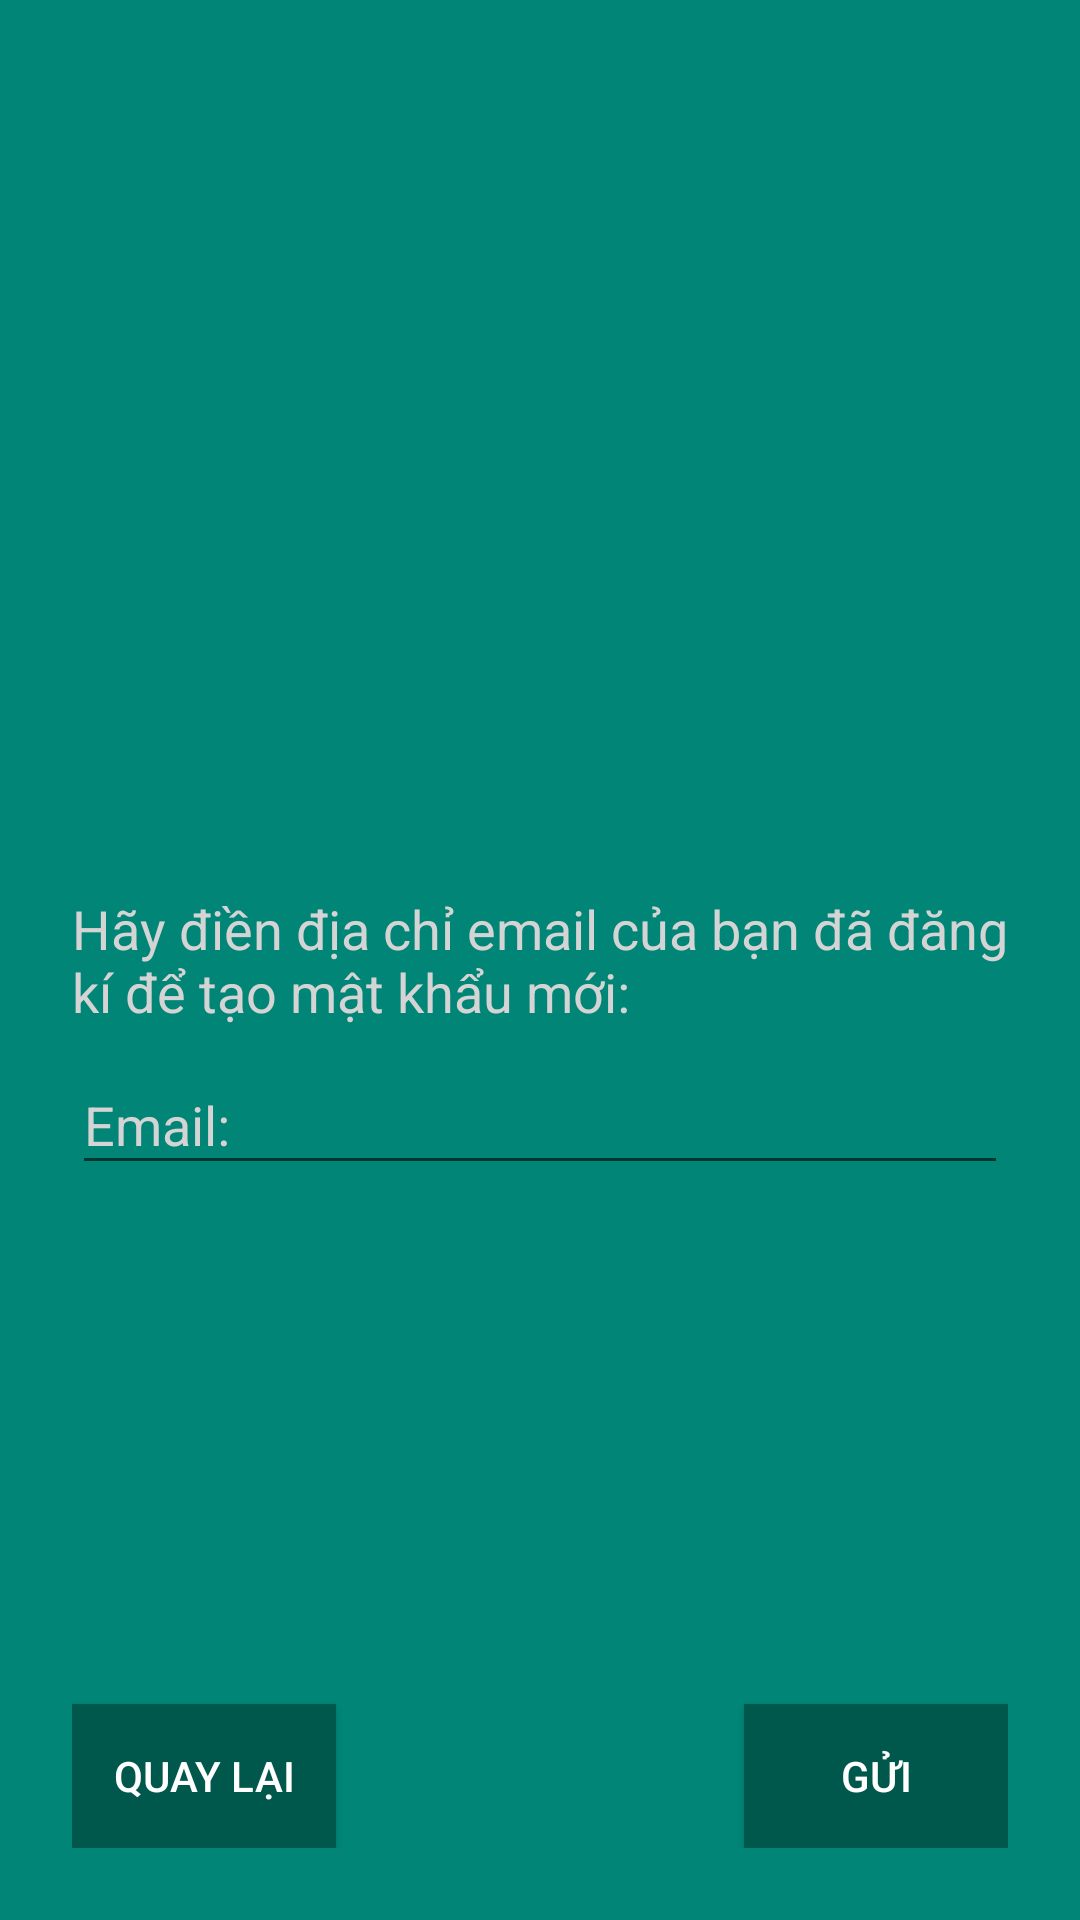

Layout XML and referenced resources for this Android screen:
<!-- AndroidManifest.xml: application theme AppTheme -->
<!-- res/layout/activity_forgot_password.xml -->
<?xml version="1.0" encoding="utf-8"?>
<RelativeLayout xmlns:android="http://schemas.android.com/apk/res/android"
    xmlns:app="http://schemas.android.com/apk/res-auto"
    xmlns:tools="http://schemas.android.com/tools"
    android:layout_width="match_parent"
    android:layout_height="match_parent"
    android:background="@color/colorPrimary"
    android:orientation="vertical"
    android:padding="24dp"
    tools:context=".activitys.ForgotPasswordActivity">

    <TextView
        android:id="@+id/txtLayLaiMatKhau"
        android:layout_width="wrap_content"
        android:layout_height="wrap_content"
        android:layout_centerInParent="true"
        android:layout_gravity="center_horizontal"
        android:layout_marginTop="200dp"
        android:text="@string/lay_lai_mat_khau"
        android:textColor="#d4d4d4"
        android:textSize="18sp" />

    <android.support.design.widget.TextInputLayout
        style="@style/TextAppearance.App.TextInputLayout"
        android:layout_width="match_parent"
        android:layout_height="wrap_content"
        android:layout_below="@id/txtLayLaiMatKhau"
        android:textColorHint="#d4d4d4">

        <EditText
            android:textColor="#ffff"
            android:id="@+id/edtTaiKhoan"
            android:layout_width="match_parent"
            android:layout_height="wrap_content"
            android:layout_marginTop="30dp"
            android:hint="@string/email"
            android:inputType="textEmailAddress"
            android:textColorHint="#d4d4d4" />

    </android.support.design.widget.TextInputLayout>

    <Button
        android:layout_alignParentBottom="true"
        android:id="@+id/btnQuayLaiMatKhau"
        android:layout_width="wrap_content"
        android:layout_height="wrap_content"
        android:layout_alignStart="@+id/txtLayLaiMatKhau"
        android:layout_marginTop="80dp"
        android:background="@color/colorPrimaryDark"
        android:text="@string/quay_lai"
        android:textColor="#ffff" />

    <Button
        android:layout_alignParentBottom="true"
        android:id="@+id/btnGuiMatKhau"
        android:layout_width="wrap_content"
        android:layout_height="wrap_content"
        android:layout_alignParentRight="true"
        android:layout_marginTop="80dp"
        android:background="@color/colorPrimaryDark"
        android:text="@string/gui"
        android:textColor="#ffff" />

</RelativeLayout>
<!-- resources referenced by this layout -->
<resources>
  <color name="colorPrimary">#008577</color>
  <color name="colorPrimaryDark">#00574B</color>
  <string name="email">Email:</string>
  <string name="gui">Gửi</string>
  <string name="lay_lai_mat_khau">Hãy điền địa chỉ email của bạn đã đăng kí để tạo mật khẩu mới:</string>
  <string name="quay_lai">Quay lại</string>
  <style name="TextAppearance.App.TextInputLayout" parent="@android:style/TextAppearance">
          <item name="android:textColor">#ffff</item>
          <item name="android:textSize">14sp</item>
          <item name="android:backgroundTint">#ffff</item>
      </style>
  <style name="AppTheme" parent="Theme.AppCompat.Light.NoActionBar">
          
          <item name="windowActionModeOverlay">true</item>
          <item name="colorPrimary">@color/colorPrimary</item>
          <item name="colorPrimaryDark">@color/colorPrimaryDark</item>
          <item name="colorAccent">@android:color/holo_blue_light</item>
          <item name="actionModeBackground">@color/colorPrimary</item>
          <item name="actionMenuTextColor">@android:color/white</item>
          <item name="actionModeStyle">@style/toolbar.ActionMode</item>
          <item name="actionModeCloseButtonStyle">@style/myclosebutton</item>
      </style>
  <style name="toolbar.ActionMode" parent="@style/Widget.AppCompat.ActionMode">
          <item name="titleTextStyle">@style/TextToolbar</item>
          <item name="subtitleTextStyle">@style/TextToolbar</item>
      </style>
  <style name="myclosebutton" parent="Widget.AppCompat.Light.ActionButton.CloseMode">
          <item name="android:tint">#ffff</item> 
      </style>
  <style name="TextToolbar" parent="Theme.AppCompat.Light.NoActionBar">
          <item name="android:textColor">#ffff</item>
          <item name="android:textStyle">bold</item>
          <item name="android:textSize">20sp</item>
      </style>
</resources>
